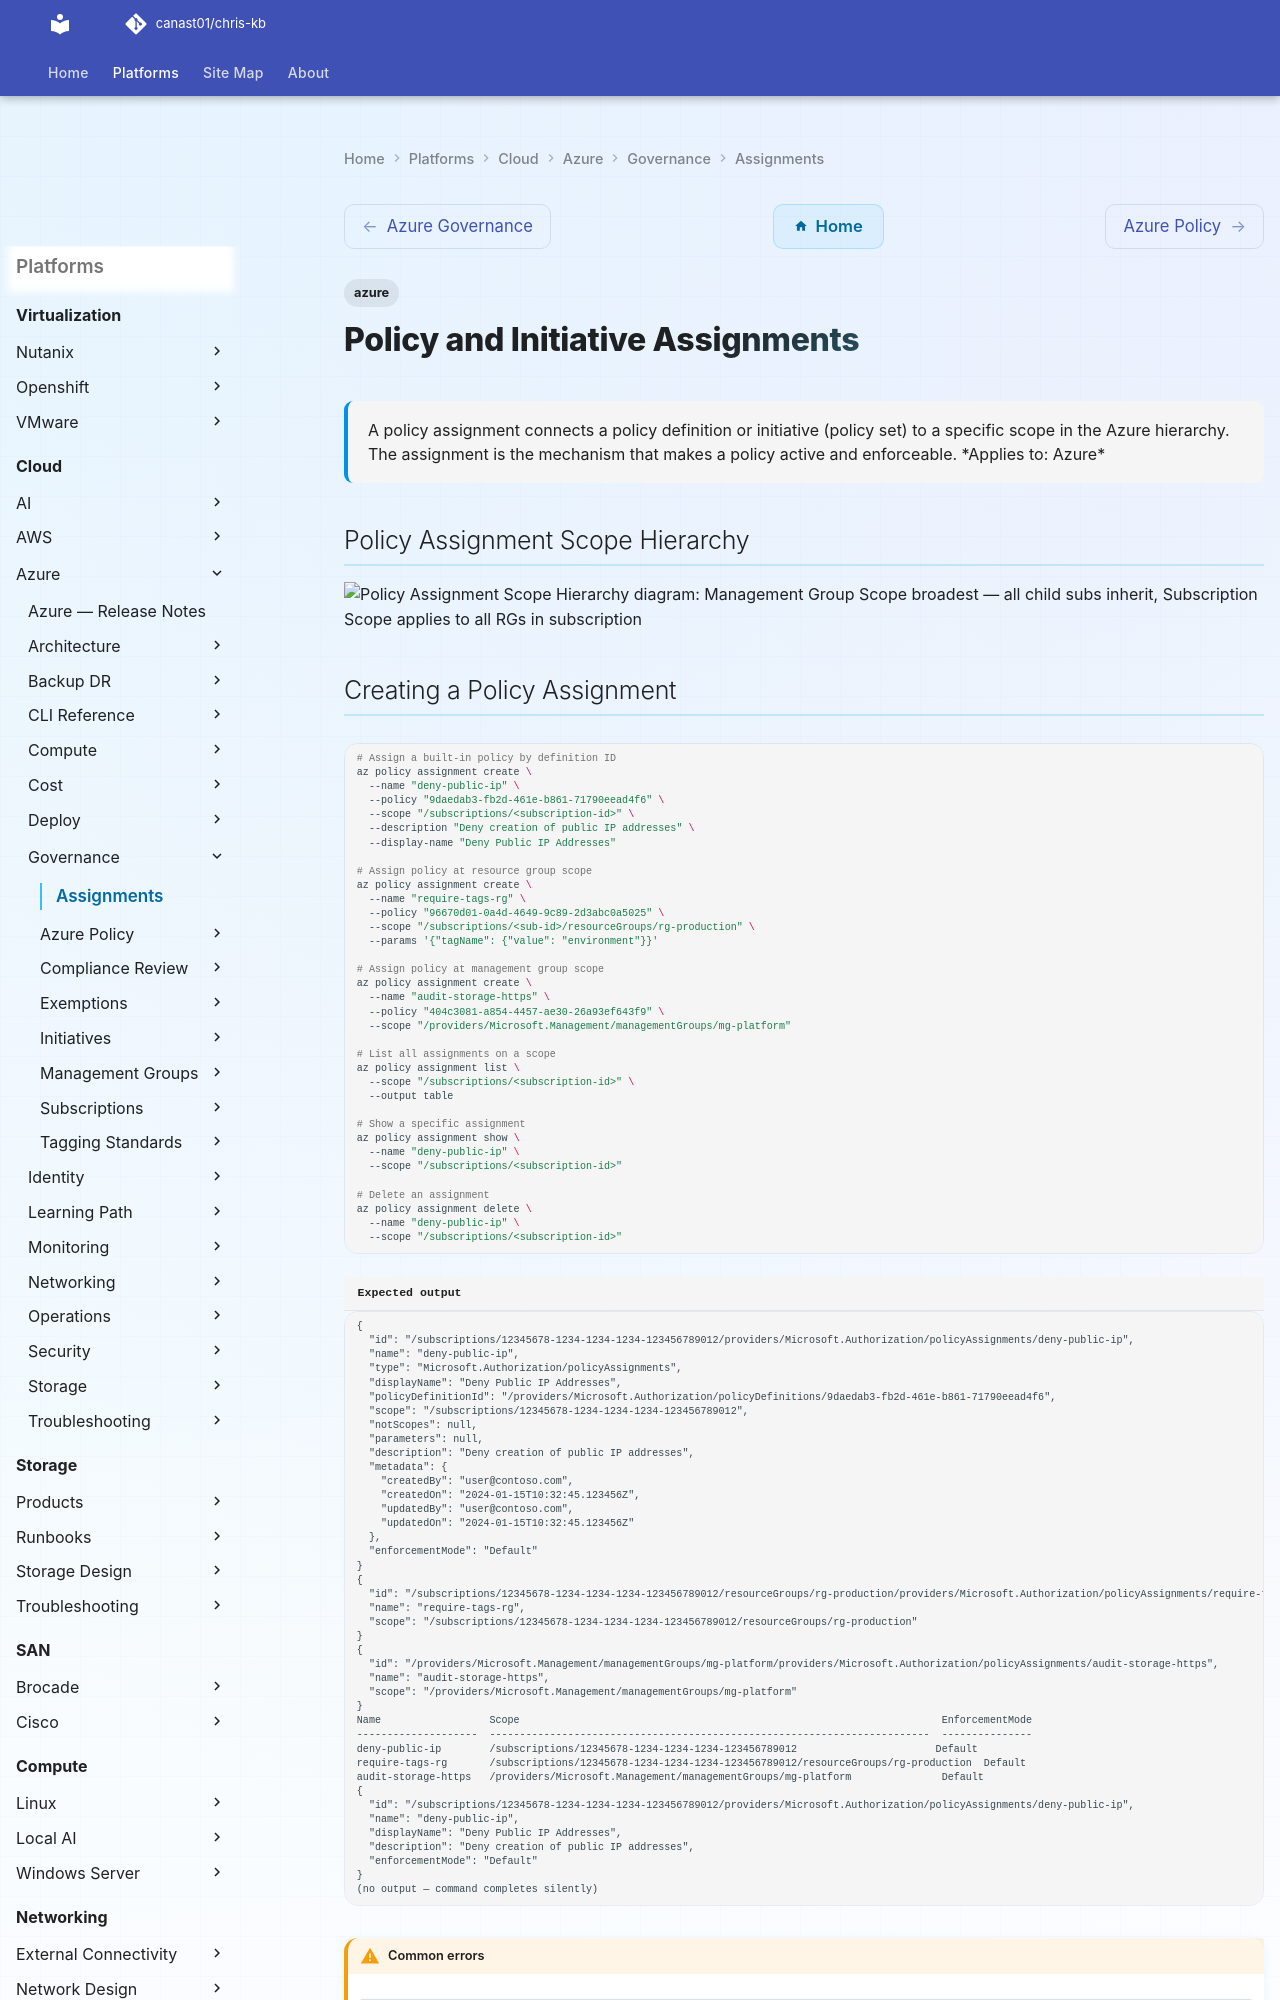

repository: canast01/chris-kb · page: cloud/azure/governance/assignments/index.html · generator: mkdocs

---
tags:
  - azure
description: "A policy assignment connects a policy definition or initiative (policy set) to a specific scope in the Azure hierarchy. The assignment is the mechanism..."
---
# Policy and Initiative Assignments

<div class="kb-summary">
A policy assignment connects a policy definition or initiative (policy set) to a specific scope in the Azure hierarchy. The assignment is the mechanism that makes a policy active and enforceable.

*Applies to: Azure*
</div>

## Policy Assignment Scope Hierarchy

```d2
direction: right

mgScope: "Management Group Scope\nbroadest — all child subs inherit" {shape: rectangle}
subScope: "Subscription Scope\napplies to all RGs in subscription" {shape: rectangle}
rgScope: "Resource Group Scope\napplies to all resources in RG" {shape: rectangle}
resourceScope: "Resource Scope\nnarrowest — single resource only" {shape: rectangle}
exempt: "Exemption\nwaiver for specific scope or resource" {shape: rectangle}

mgScope -> subScope
subScope -> rgScope
rgScope -> resourceScope
```
